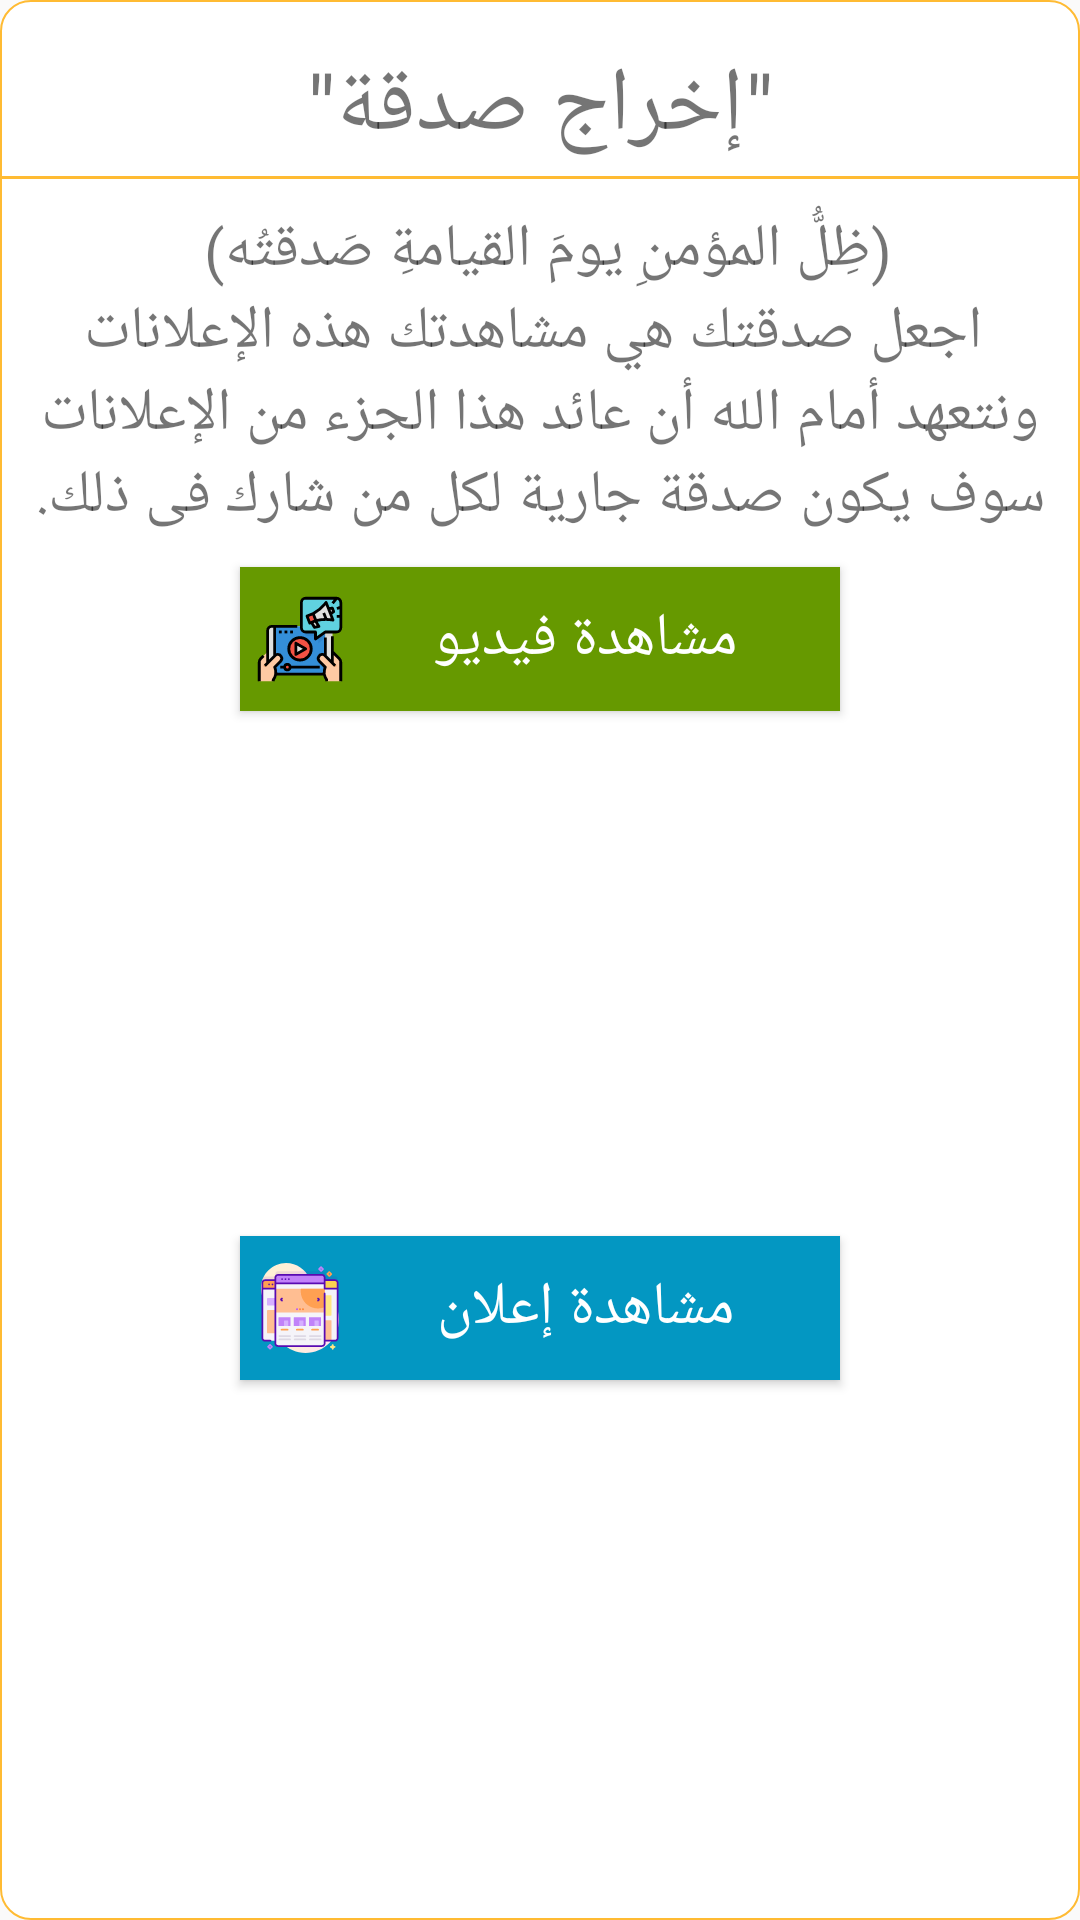

Android layout source for this screen:
<!-- AndroidManifest.xml: application theme AppTheme -->
<!-- res/layout/sadka_garia_ads.xml -->
<?xml version="1.0" encoding="utf-8"?>
<androidx.constraintlayout.widget.ConstraintLayout xmlns:android="http://schemas.android.com/apk/res/android"
    xmlns:app="http://schemas.android.com/apk/res-auto"
    android:layout_width="300dp"
    android:layout_height="wrap_content"
    android:background="@drawable/radius_strok_dialog"
    android:orientation="vertical">

    <TextView
        android:id="@+id/tv_sadaka_title"
        android:layout_width="match_parent"
        android:layout_height="wrap_content"
        android:layout_margin="15dp"
        android:fontFamily="@font/janna"
        android:gravity="center"
        android:text="@string/sadaka_ads"
        android:textSize="30sp"
        app:layout_constraintEnd_toEndOf="parent"
        app:layout_constraintStart_toStartOf="parent"
        app:layout_constraintTop_toTopOf="parent" />

    <View
        android:id="@+id/view"
        android:layout_width="match_parent"
        android:layout_height="1dp"
        android:layout_marginTop="3dp"
        android:background="@android:color/holo_orange_light"
        app:layout_constraintEnd_toEndOf="parent"
        app:layout_constraintStart_toStartOf="parent"
        app:layout_constraintTop_toBottomOf="@id/tv_sadaka_title" />

    <TextView
        android:id="@+id/tv_sdaka_des"
        android:layout_width="match_parent"
        android:layout_height="wrap_content"
        android:fontFamily="@font/janna"
        android:padding="10dp"
        android:text="@string/sadaka_desc_ads"
        android:textAlignment="center"
        android:textSize="20sp"
        app:layout_constraintEnd_toEndOf="parent"
        app:layout_constraintStart_toStartOf="parent"
        app:layout_constraintTop_toBottomOf="@id/view" />

    <Button
        android:id="@+id/btn_video_ads"
        android:layout_width="200dp"
        android:layout_height="wrap_content"
        android:background="@color/darkGreen"
        android:drawableLeft="@drawable/ic_play_video"
        android:fontFamily="@font/janna"
        android:padding="5dp"
        android:text="@string/video_ads"
        android:textColor="@android:color/white"
        android:textSize="20sp"
        app:layout_constraintEnd_toEndOf="parent"
        app:layout_constraintStart_toStartOf="parent"
        app:layout_constraintTop_toBottomOf="@id/tv_sdaka_des" />

    <Button
        android:id="@+id/btn_page_ads"
        android:layout_width="200dp"
        android:layout_height="wrap_content"
        android:layout_marginTop="10dp"
        android:layout_marginBottom="15dp"
        android:background="@color/lightBlue"
        android:drawableLeft="@drawable/ic_page_ads"
        android:fontFamily="@font/janna"
        android:padding="5dp"
        android:text="@string/page_ads"
        android:textColor="@android:color/white"
        android:textSize="20sp"
        app:layout_constraintBottom_toBottomOf="parent"
        app:layout_constraintEnd_toEndOf="parent"
        app:layout_constraintStart_toStartOf="parent"
        app:layout_constraintTop_toBottomOf="@id/btn_video_ads" />

</androidx.constraintlayout.widget.ConstraintLayout>
<!-- resources referenced by this layout -->
<resources>
  <color name="darkGreen">@android:color/holo_green_dark</color>
  <color name="lightBlue">#0397c2</color>
  <!-- drawable ic_page_ads: vector/xml drawable (drawable, 12428 chars, omitted) -->
  <!-- drawable ic_play_video: vector/xml drawable (drawable, 6619 chars, omitted) -->
  <!-- drawable radius_strok_dialog (drawable) -->
  <?xml version="1.0" encoding="utf-8"?>
  <shape xmlns:android="http://schemas.android.com/apk/res/android"
      android:shape="rectangle">
  
      <solid android:color="@android:color/white" />
      <stroke
          android:width="0.5dp"
          android:color="@android:color/holo_orange_light" />
      <corners android:radius="10dp" />
  
  </shape>
  <string name="page_ads">مشاهدة إعلان</string>
  <string name="sadaka_ads">\"إخراج صدقة\"</string>
  <string name="sadaka_desc_ads">(ظِلُّ المؤمنِ يومَ القيامةِ صَدقتُه) \n اجعل صدقتك هي مشاهدتك هذه الإعلانات ونتعهد أمام الله أن عائد هذا الجزء من الإعلانات سوف يكون صدقة جارية لكل من شارك فى ذلك.</string>
  <string name="video_ads">مشاهدة فيديو</string>
  <style name="AppTheme" parent="Theme.AppCompat.Light.NoActionBar">
          
          <item name="colorPrimary">@color/colorPrimary</item>
          <item name="colorPrimaryDark">@color/colorPrimaryDark</item>
          <item name="colorAccent">@color/colorAccent</item>
      </style>
  <color name="colorPrimary">#6200EE</color>
  <color name="colorPrimaryDark">#3700B3</color>
  <color name="colorAccent">#03DAC5</color>
</resources>
